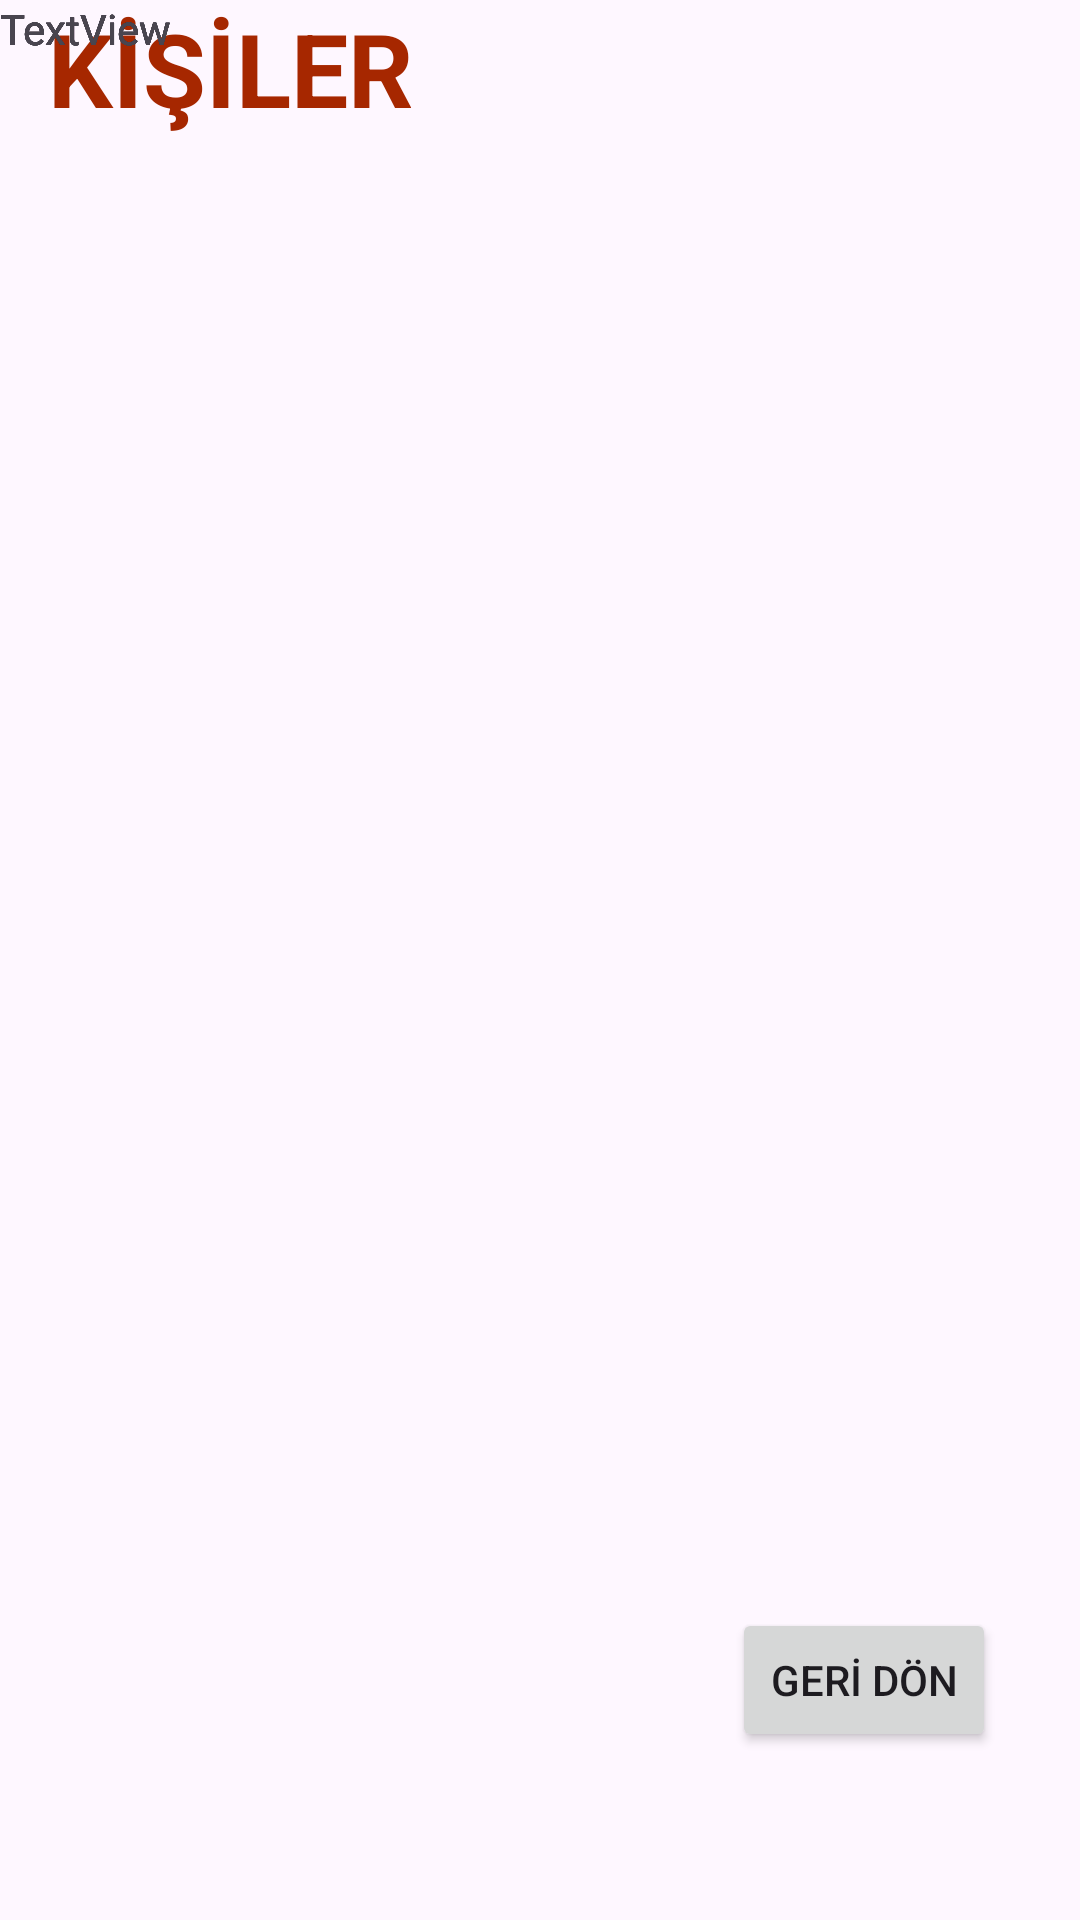

Here is an Android app screen rendered from its layout file. Give the layout XML and the strings, colors and styles it references.
<!-- AndroidManifest.xml: application theme Theme.ProjetTelefonRehberi -->
<!-- res/layout/activity_main2.xml -->
<?xml version="1.0" encoding="utf-8"?>
<androidx.constraintlayout.widget.ConstraintLayout xmlns:android="http://schemas.android.com/apk/res/android"
    xmlns:app="http://schemas.android.com/apk/res-auto"
    xmlns:tools="http://schemas.android.com/tools"
    android:id="@+id/main"
    android:layout_width="match_parent"
    android:layout_height="match_parent"
    tools:context=".MainActivity2">

    <Button
        android:id="@+id/button"
        android:layout_width="wrap_content"
        android:layout_height="wrap_content"
        android:layout_marginEnd="28dp"
        android:layout_marginBottom="56dp"
        android:text="GERİ DÖN"
        app:layout_constraintBottom_toBottomOf="parent"
        app:layout_constraintEnd_toEndOf="parent" />

    <TextView
        android:id="@+id/textView"
        android:layout_width="wrap_content"
        android:layout_height="wrap_content"
        android:layout_marginStart="16dp"
        android:text="KİŞİLER"
        android:textColor="#A62700"
        android:textSize="34sp"
        android:textStyle="bold"
        app:layout_constraintStart_toStartOf="parent"
        tools:layout_editor_absoluteY="36dp" />

    <TextView
        android:id="@+id/textView4"
        android:layout_width="wrap_content"
        android:layout_height="wrap_content"
        android:paddingLeft="350dp"
        android:paddingTop="200dp"
        app:layout_constraintEnd_toEndOf="parent"
        app:layout_constraintStart_toStartOf="parent"
        tools:layout_editor_absoluteY="140dp" />

    <TextView
        android:id="@+id/textView5"
        android:layout_width="wrap_content"
        android:layout_height="wrap_content"
        android:text="TextView"
        tools:layout_editor_absoluteX="45dp"
        tools:layout_editor_absoluteY="155dp" />

    <TextView
        android:id="@+id/textView8"
        android:layout_width="wrap_content"
        android:layout_height="wrap_content"
        android:text="TextView"
        tools:layout_editor_absoluteX="200dp"
        tools:layout_editor_absoluteY="155dp" />

    <TextView
        android:id="@+id/textView9"
        android:layout_width="wrap_content"
        android:layout_height="wrap_content"
        android:text="TextView"
        tools:layout_editor_absoluteX="45dp"
        tools:layout_editor_absoluteY="199dp" />

    <TextView
        android:id="@+id/textView10"
        android:layout_width="wrap_content"
        android:layout_height="wrap_content"
        android:text="TextView"
        tools:layout_editor_absoluteX="45dp"
        tools:layout_editor_absoluteY="237dp" />

    <TextView
        android:id="@+id/textView11"
        android:layout_width="wrap_content"
        android:layout_height="wrap_content"
        android:text="TextView"
        tools:layout_editor_absoluteX="200dp"
        tools:layout_editor_absoluteY="199dp" />

    <TextView
        android:id="@+id/textView12"
        android:layout_width="wrap_content"
        android:layout_height="wrap_content"
        android:text="TextView"
        tools:layout_editor_absoluteX="45dp"
        tools:layout_editor_absoluteY="283dp" />

    <TextView
        android:id="@+id/textView13"
        android:layout_width="wrap_content"
        android:layout_height="wrap_content"
        android:text="TextView"
        tools:layout_editor_absoluteX="45dp"
        tools:layout_editor_absoluteY="320dp" />

    <TextView
        android:id="@+id/textView14"
        android:layout_width="wrap_content"
        android:layout_height="wrap_content"
        android:text="TextView"
        tools:layout_editor_absoluteX="200dp"
        tools:layout_editor_absoluteY="237dp" />

    <TextView
        android:id="@+id/textView15"
        android:layout_width="wrap_content"
        android:layout_height="wrap_content"
        android:text="TextView"
        tools:layout_editor_absoluteX="200dp"
        tools:layout_editor_absoluteY="283dp" />

    <TextView
        android:id="@+id/textView16"
        android:layout_width="wrap_content"
        android:layout_height="wrap_content"
        android:text="TextView"
        tools:layout_editor_absoluteX="200dp"
        tools:layout_editor_absoluteY="326dp" />
</androidx.constraintlayout.widget.ConstraintLayout>
<!-- resources referenced by this layout -->
<resources>
  <style name="Theme.ProjetTelefonRehberi" parent="Base.Theme.ProjetTelefonRehberi" />
  <style name="Base.Theme.ProjetTelefonRehberi" parent="Theme.Material3.DayNight.NoActionBar">
          
          
      </style>
</resources>
